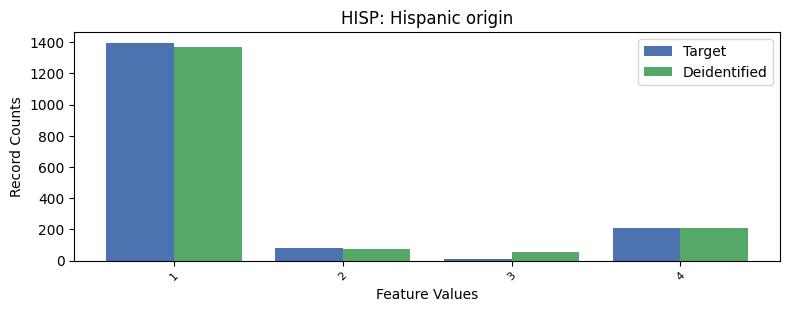

The table this chart was drawn from, first rows:
, HISP, count_target, count_deidentified
0, 0, 7581, 7565
1, 1, 1395, 1369
2, 4, 212, 212
3, 2, 78, 76
4, 3, 10, 54
